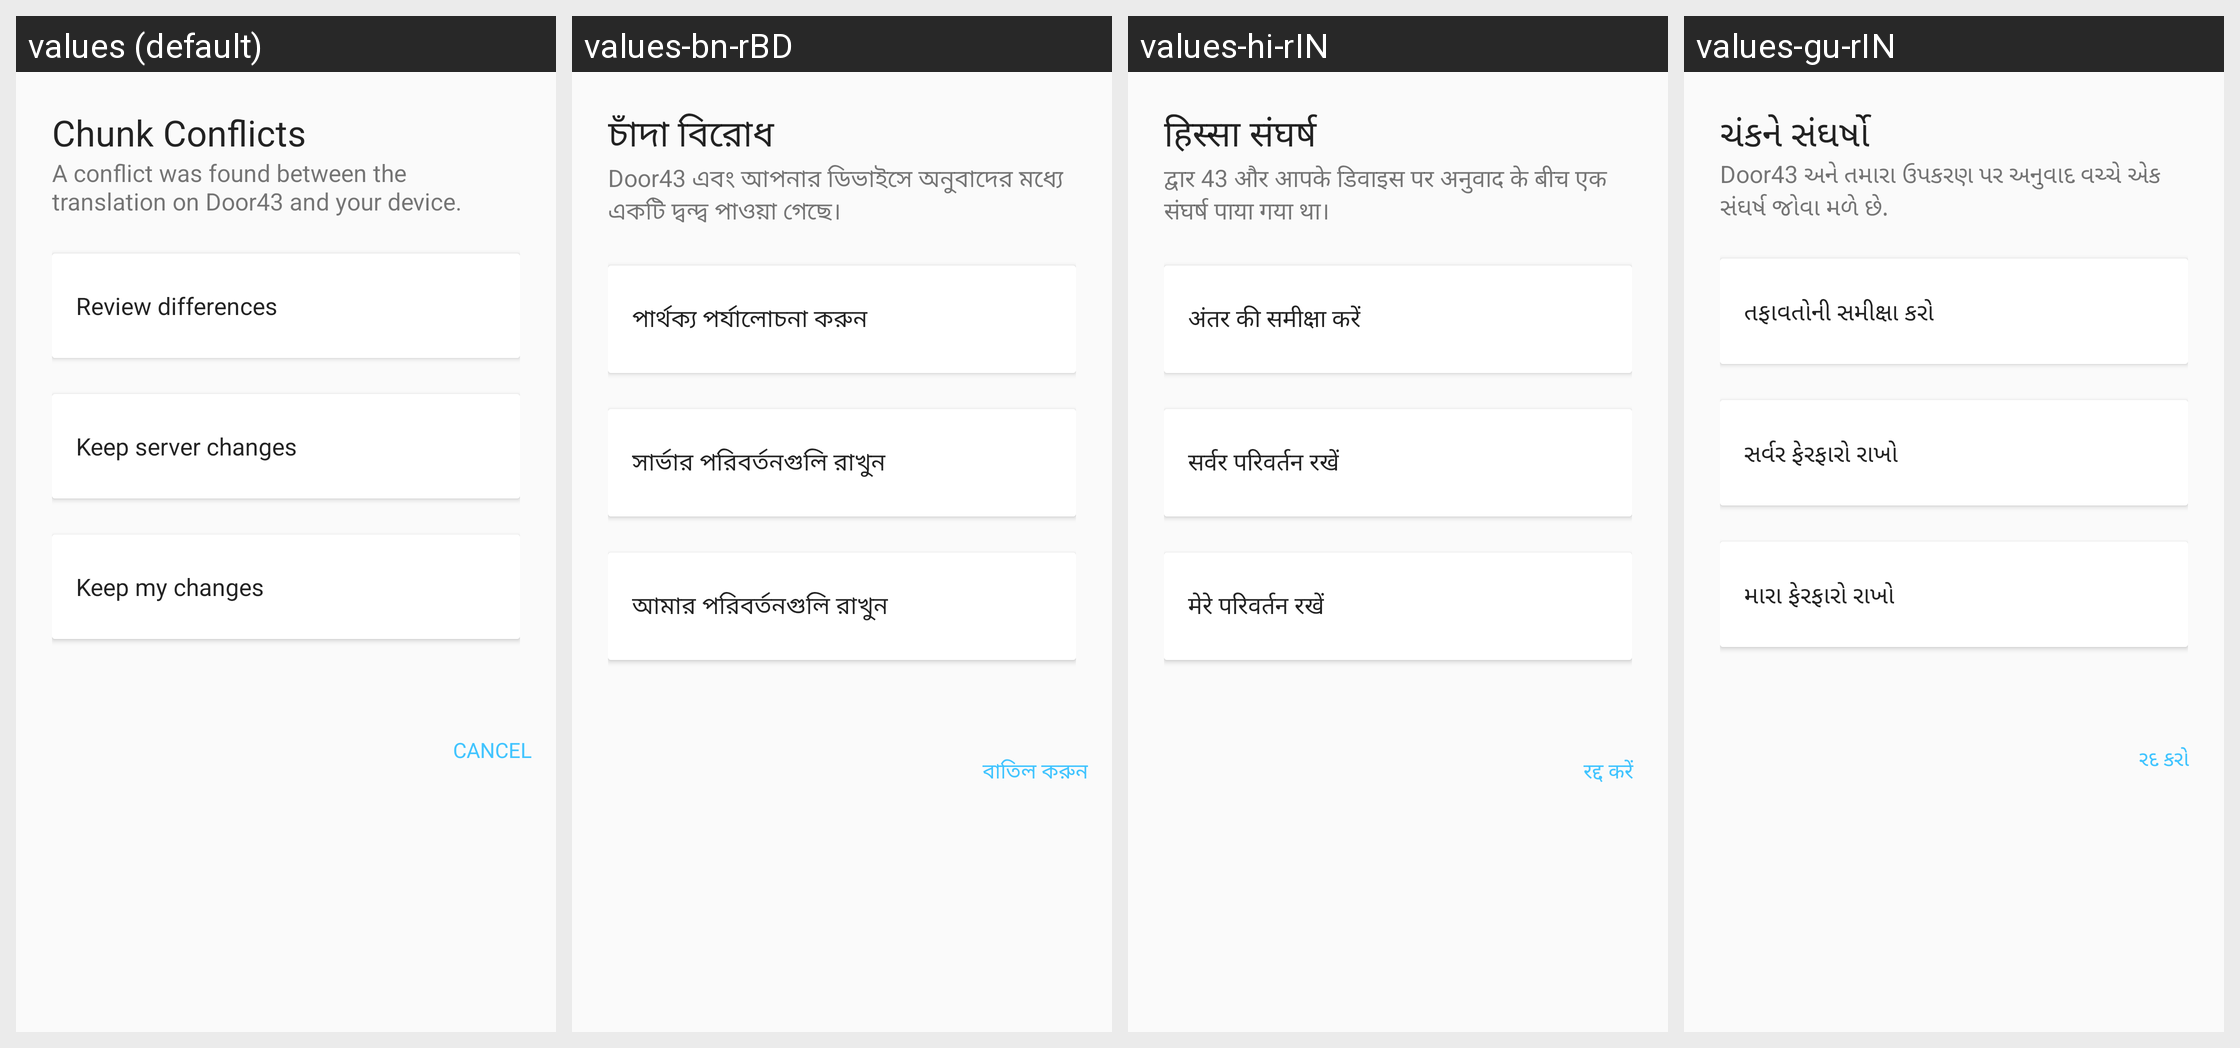

Strings drawn on this Android screen and how each of the app's shown locales translates them:
Android screen res/layout/dialog_merge_conflict.xml rendered under 4 locales, left to right: values (default), values-bn-rBD, values-hi-rIN, values-gu-rIN. Device: Nexus 5 (rendered at 1080×1920; each locale shown at half size, 540×960, under a caption strip naming it); theme AppTheme.
Other locales in the repository, not shown: values-am-rET, values-ar-rSA, values-es-rES, values-fa-rAF, values-fa-rIR, values-fr-rFR, values-ha-rHG, values-in-rID, values-ja-rJP, values-km-rKH, values-kn-rIN, values-ml-rIN, values-mn-rMN, values-mr-rIN, values-my-rMM, values-ne-rNP, values-nl-rNL, values-pa-rIN, values-ps-rAF, values-pt-rPT, values-ru-rRU, values-sw-rKE, values-ta-rIN, values-te-rIN, values-th-rTH, values-tl-rPH, values-tr-rTR, values-ur-rPK, values-vi-rVN, values-zh-rCN, values-zh-rTW.
Strings drawn on this screen, with the default value and each locale's value (text and hints the layout hard-codes, and strings that could not be matched under every locale, appear in the picture but are not listed):

title_chunk_conflicts
  values: Chunk Conflicts
  values-bn-rBD: চাঁদা বিরোধ
  values-hi-rIN: हिस्सा संघर्ष
  values-gu-rIN: ચંકને સંઘર્ષો

chunk_conflict_description
  values: A conflict was found between the translation on Door43 and your device.
  values-bn-rBD: Door43 এবং আপনার ডিভাইসে অনুবাদের মধ্যে একটি দ্বন্দ্ব পাওয়া গেছে।
  values-hi-rIN: द्वार 43 और आपके डिवाइस पर अनुवाद के बीच एक संघर्ष पाया गया था।
  values-gu-rIN: Door43 અને તમારા ઉપકરણ પર અનુવાદ વચ્ચે એક સંઘર્ષ જોવા મળે છે.

review_conflicts
  values: Review differences
  values-bn-rBD: পার্থক্য পর্যালোচনা করুন
  values-hi-rIN: अंतर की समीक्षा करें
  values-gu-rIN: તફાવતોની સમીક્ષા કરો

keep_server_changes
  values: Keep server changes
  values-bn-rBD: সার্ভার পরিবর্তনগুলি রাখুন
  values-hi-rIN: सर्वर परिवर्तन रखें
  values-gu-rIN: સર્વર ફેરફારો રાખો

keep_local_changes
  values: Keep my changes
  values-bn-rBD: আমার পরিবর্তনগুলি রাখুন
  values-hi-rIN: मेरे परिवर्तन रखें
  values-gu-rIN: મારા ફેરફારો રાખો

title_cancel
  values: Cancel
  values-bn-rBD: বাতিল করুন
  values-hi-rIN: रद्द करें
  values-gu-rIN: રદ કરો
